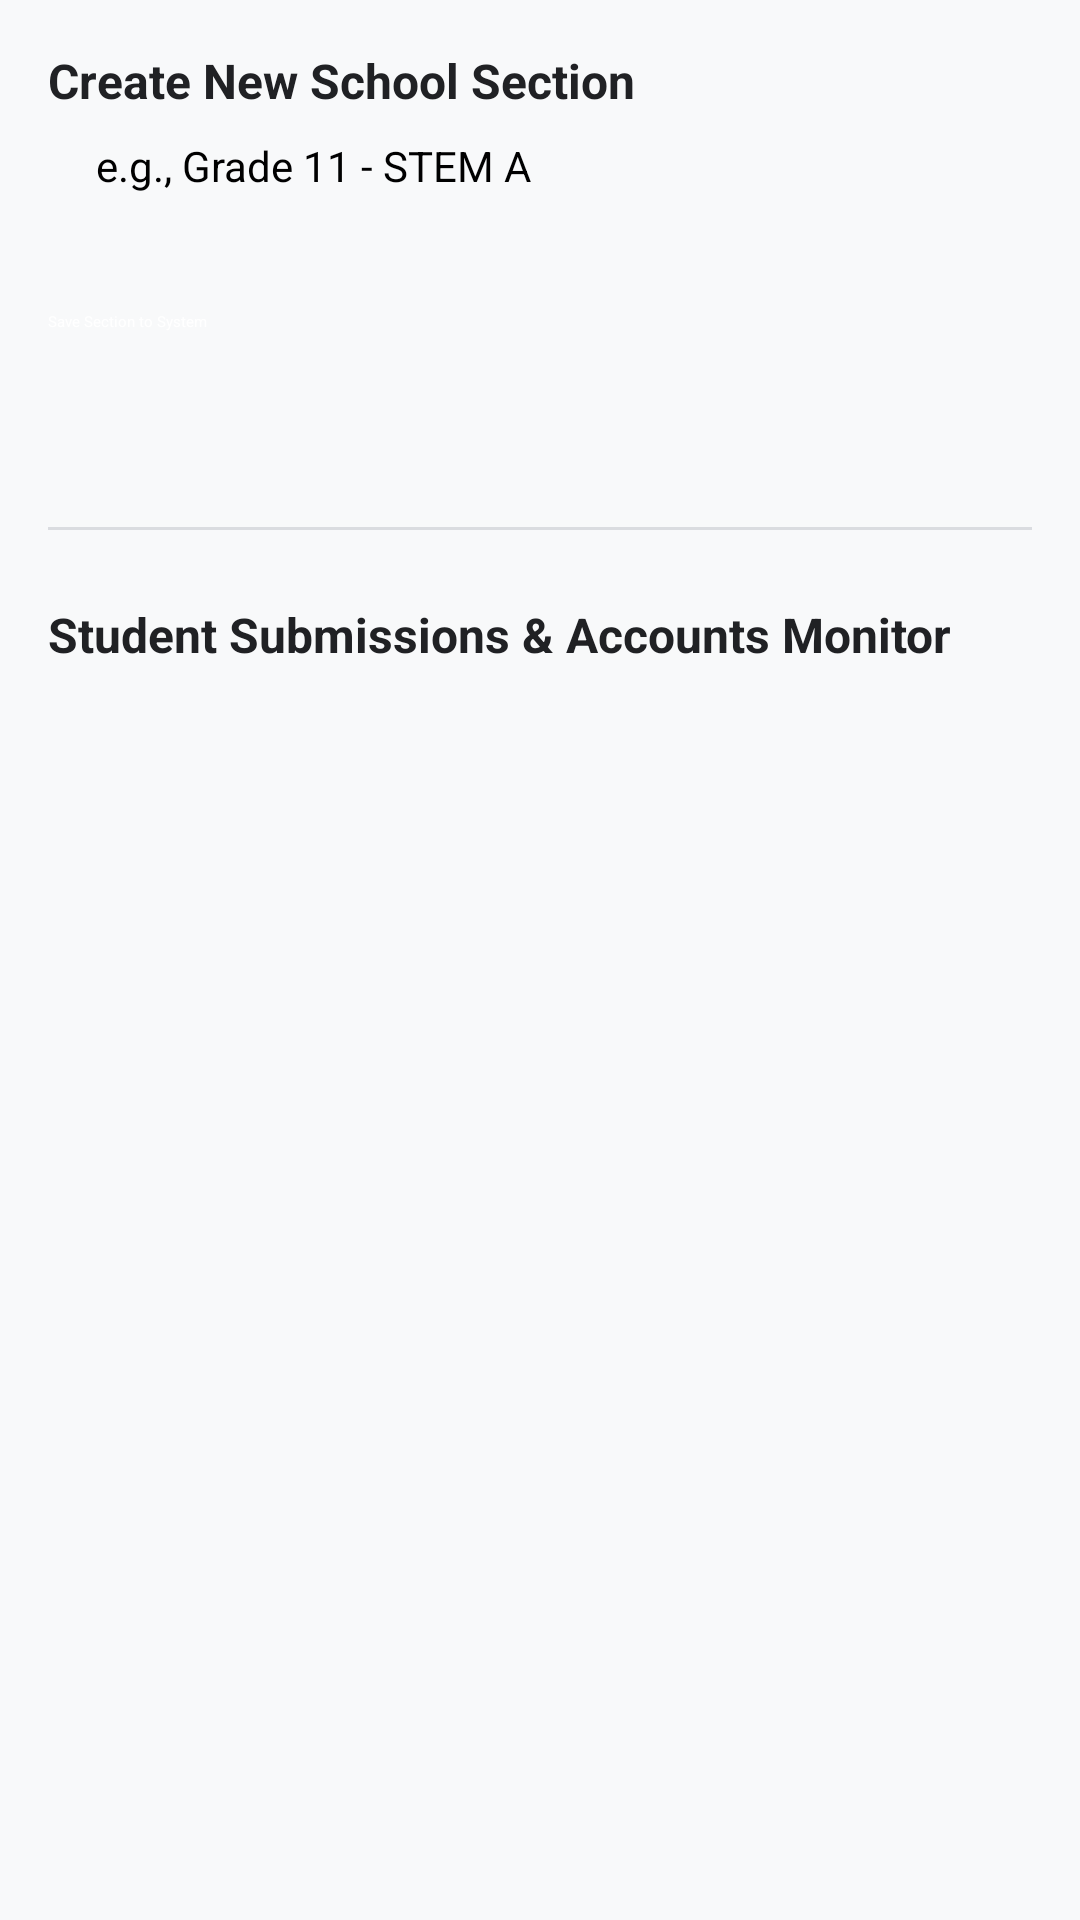

The Android layout XML behind this screen, and the referenced resources:
<!-- AndroidManifest.xml: application theme Theme.EduTrack -->
<!-- res/layout/activity_admin_management.xml -->
<?xml version="1.0" encoding="utf-8"?>
<LinearLayout
    xmlns:android="http://schemas.android.com/apk/res/android"
    xmlns:app="http://schemas.android.com/apk/res-auto"
    android:layout_width="match_parent"
    android:layout_height="match_parent"
    android:background="#F8F9FA"
    android:orientation="vertical">

    <androidx.appcompat.widget.Toolbar
        android:id="@+id/toolbarAdminMgmt"
        android:layout_width="match_parent"
        android:layout_height="?attr/actionBarSize"
        android:background="#202124"
        app:title="EduTrack — Admin Oversight"
        app:titleTextColor="@android:color/white"
        app:navigationIcon="@android:drawable/ic_menu_revert" />

    <ScrollView
        android:layout_width="match_parent"
        android:layout_height="match_parent"
        android:padding="16dp">

        <LinearLayout
            android:layout_width="match_parent"
            android:layout_height="wrap_content"
            android:orientation="vertical">

            
            <TextView
                android:layout_width="match_parent"
                android:layout_height="wrap_content"
                android:text="Create New School Section"
                android:textSize="16sp"
                android:textStyle="bold"
                android:textColor="#202124"
                android:layout_marginBottom="8dp" />

            <EditText
                android:id="@+id/etNewSectionName"
                android:layout_width="match_parent"
                android:layout_height="50dp"
                android:background="@drawable/bg_input"
                android:hint="e.g., Grade 11 - STEM A"
                android:paddingHorizontal="16dp"
                android:textSize="14sp"
                android:layout_marginBottom="8dp" />

            <Button
                android:id="@+id/btnSaveSection"
                android:layout_width="match_parent"
                android:layout_height="48dp"
                android:backgroundTint="#1967D2"
                android:text="Save Section to System"
                android:textColor="@android:color/white"
                app:cornerRadius="8dp"
                android:layout_marginBottom="24dp" />

            <View
                android:layout_width="match_parent"
                android:layout_height="1dp"
                android:background="#DADCE0"
                android:layout_marginBottom="24dp" />

            
            <TextView
                android:layout_width="match_parent"
                android:layout_height="wrap_content"
                android:text="Student Submissions &amp; Accounts Monitor"
                android:textSize="16sp"
                android:textStyle="bold"
                android:textColor="#202124"
                android:layout_marginBottom="12dp" />

            
            <LinearLayout
                android:id="@+id/layoutAdminStudentSubmissions"
                android:layout_width="match_parent"
                android:layout_height="wrap_content"
                android:orientation="vertical" />

        </LinearLayout>
    </ScrollView>

</LinearLayout>
<!-- resources referenced by this layout -->
<resources>
  <style name="Theme.EduTrack" parent="Base.Theme.EduTrack">
          
          <item name="android:navigationBarColor">@android:color/transparent</item>
          <item name="android:statusBarColor">@android:color/transparent</item>
          <item name="android:windowLightStatusBar">?attr/isLightTheme</item>
      </style>
</resources>
